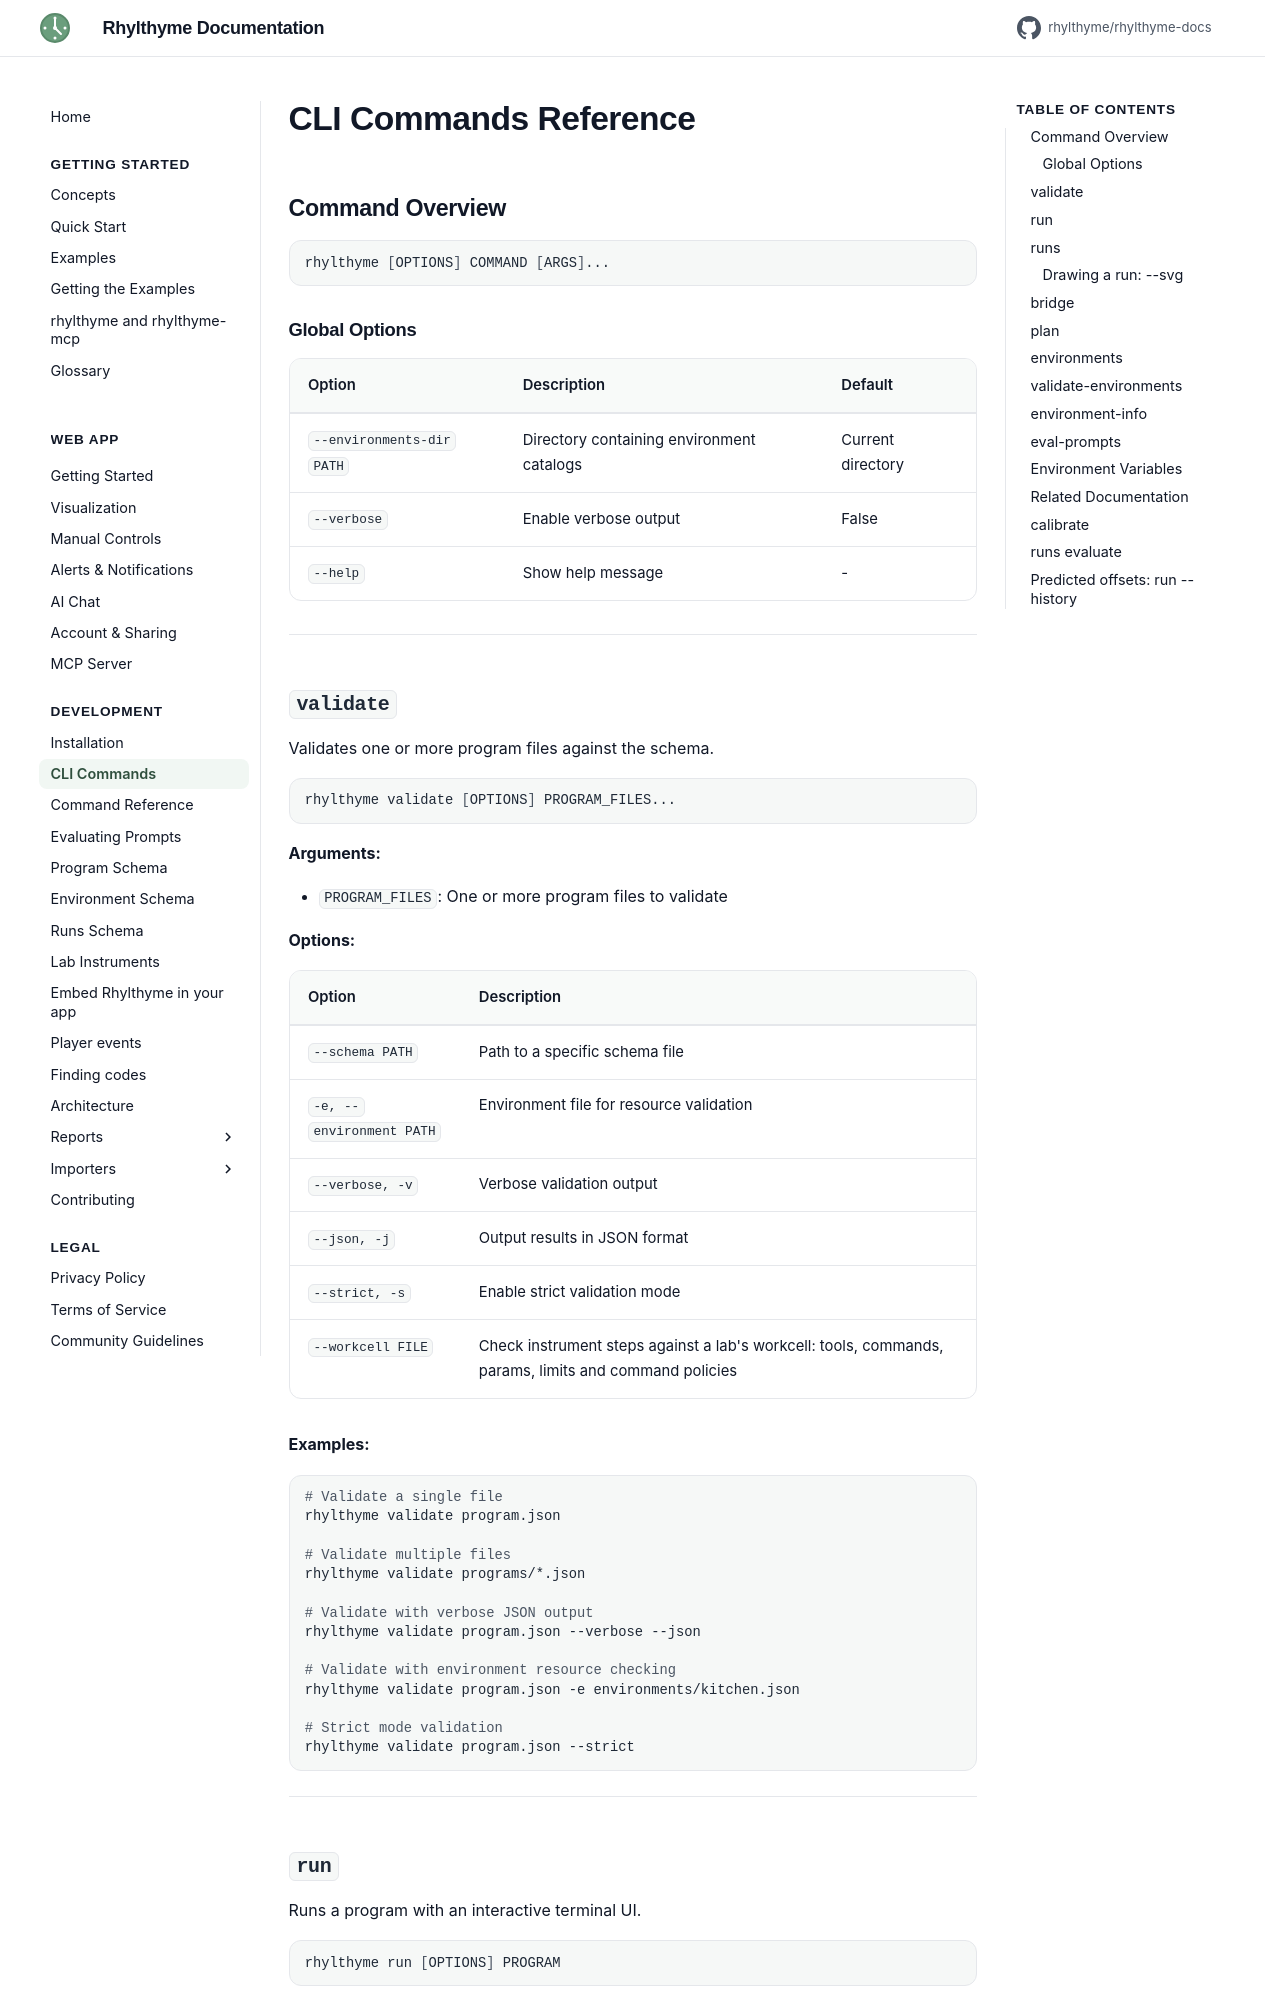

repository: rhylthyme/rhylthyme-docs · page: development/cli/index.html · generator: mkdocs

# CLI Commands Reference

## Command Overview

```bash
rhylthyme [OPTIONS] COMMAND [ARGS]...
```

### Global Options

| Option | Description | Default |
|--------|-------------|---------|
| `--environments-dir PATH` | Directory containing environment catalogs | Current directory |
| `--verbose` | Enable verbose output | False |
| `--help` | Show help message | - |

---

## `validate`

Validates one or more program files against the schema.

```bash
rhylthyme validate [OPTIONS] PROGRAM_FILES...
```

**Arguments:**

- `PROGRAM_FILES`: One or more program files to validate

**Options:**

| Option | Description |
|--------|-------------|
| `--schema PATH` | Path to a specific schema file |
| `-e, --environment PATH` | Environment file for resource validation |
| `--verbose, -v` | Verbose validation output |
| `--json, -j` | Output results in JSON format |
| `--strict, -s` | Enable strict validation mode |
| `--workcell FILE` | Check instrument steps against a lab's workcell: tools, commands, params, limits and command policies |

**Examples:**

```bash
# Validate a single file
rhylthyme validate program.json

# Validate multiple files
rhylthyme validate programs/*.json

# Validate with verbose JSON output
rhylthyme validate program.json --verbose --json

# Validate with environment resource checking
rhylthyme validate program.json -e environments/kitchen.json

# Strict mode validation
rhylthyme validate program.json --strict
```

---
